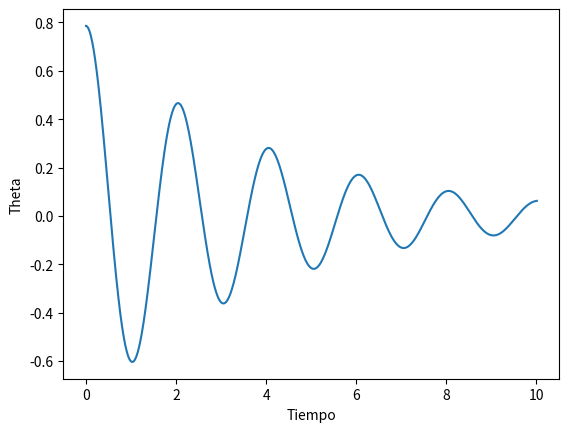

Here is the Python script that generated this plot:
# Ejemplo de resolución, pendulo con disipación

# En este caso, tomo V = [o,w]
# o' = w
# w' = -Asin(o) -d*w
import numpy as np
def V_prima(coefs,V):
    A = coefs[0]
    d = coefs[1]
    o = V[0]
    w = V[1]
    resultado = np.array([w,-A*np.sin(o)-d*w])
    return(resultado)

def paso_runge_kutta(coefs,V,h,t):
    k1 = V_prima(coefs,V)
    k2 = V_prima(coefs,V+k1*dt/2)
    k3 = V_prima(coefs,V+k2*dt/2)
    k4 = V_prima(coefs,V+k3*dt)
    V = V + (k1+2*(k2+k3)+k4)/6*h
    t = t + h
    return([t,V])

def integra_runge_kutta(coefs,V0,t0,T,dt):
    t = [t0]
    V = [V0]
    while t[-1]<T:
        V_old = V[-1]
        t_old = t[-1]
        paso = paso_runge_kutta(coefs,V_old,dt,t_old)
        t_new = paso[0]
        V_new = paso[1]
        t.append(t_new)
        V.append(V_new)
    return([t,V])

def despliega_integracion(integracion):
    t = integracion[0]
    V = integracion[1]
    o = []
    w = []
    for i in range(len(V)):
        o.append(V[i][0])
        w.append(V[i][1])
    return([np.array(t),np.array(o),np.array(w)])

A = 10
d = 5*10**-1
coefs = [A,d]
    
t0 = 0
T = 10
dt = 0.01
o0 = np.pi/4
w0 = 0
V0 = np.array([o0,w0])

integracion = integra_runge_kutta(coefs,V0,t0,T,dt)
variables = despliega_integracion(integracion)
t = variables[0]
o = variables[1]
w = variables[2]

import matplotlib.pyplot as plt
plt.plot(t,o)
plt.xlabel('Tiempo')
plt.ylabel('Theta')
